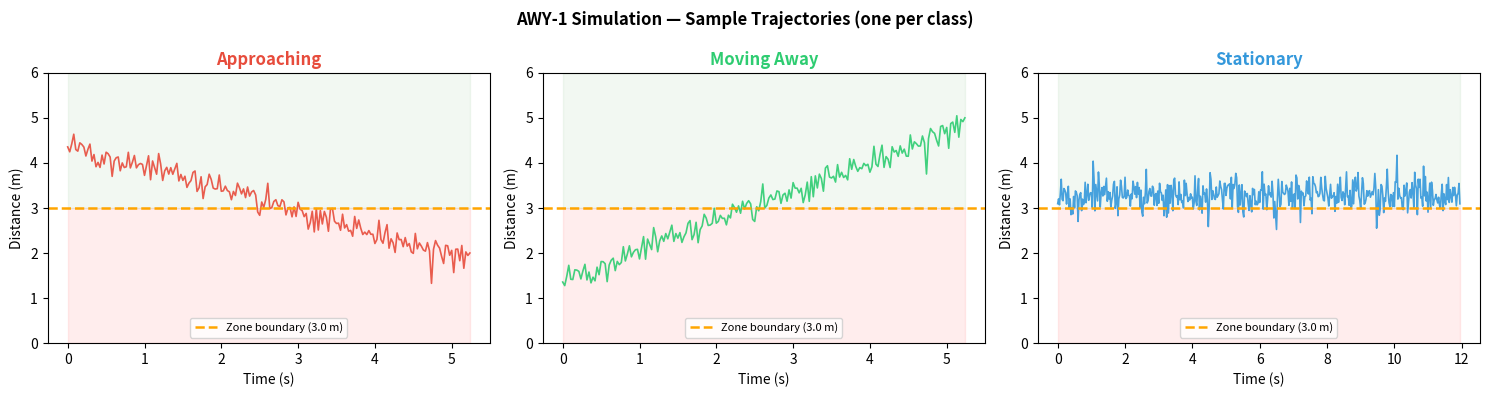

Here is the Python script that generated this plot: (Note: this script raises an exception after producing the figure.)
"""
AWY-1: Physics-Based Ultrasonic Sensor Simulation
==================================================
Generates synthetic FIUS distance trajectories as specified in the exposé:

  Moving Away  : object starts at 0.5–2 m, moves to 3–5 m at 0.3–3 m/s
  Stationary   : object fixed at 0.5–5 m with measurement noise only
  Approaching  : object starts at 3–5 m, moves to 0.5–2 m at 0.3–3 m/s

Noise model:
  • Gaussian noise ±5–8% of true distance  (realistic ultrasonic uncertainty)
  • 1–2% random spike outliers              (ultrasonic dropouts / multi-path)

Zone definition (per exposé):
  Occupied : d < 3.0 m
  Clear    : d ≥ 3.0 m

Usage (standalone test):
    python simulation.py
"""

import numpy as np


ZONE_THRESHOLD   = 3.0    # metres — zone is clear when d ≥ this value
MEAS_RATE        = 38     # Hz  (FIUS measurement repetition rate)
TIME_PER_READING = 1.0 / MEAS_RATE   # ≈ 26.3 ms per reading


LABEL_APPROACHING = 0
LABEL_AWAY        = 1
LABEL_STATIONARY  = 2



def _add_noise(d_clean: np.ndarray, rng: np.random.Generator) -> np.ndarray:
    """Add realistic sensor noise to a clean distance trajectory.

    1. Gaussian noise: std = uniform(5%, 8%) × mean distance
    2. Spike outliers: 1–2% of readings get a random large jump ±0.3–1.0 m
    """
    n         = len(d_clean)
    noise_std = rng.uniform(0.05, 0.08) * float(np.mean(d_clean))
    d         = d_clean + rng.normal(0.0, noise_std, n)

    # Spike outliers
    n_spikes = max(1, int(0.015 * n))
    idx      = rng.choice(n, n_spikes, replace=False)
    d[idx]  += rng.choice([-1, 1], n_spikes) * rng.uniform(0.3, 1.0, n_spikes)

    return np.clip(d, 0.05, 6.0)   # valid sensor range


# ── Trajectory generators ───────────────────────────────────────────────────
def generate_away(seed=None, speed=None, d_start=None, d_end=None):
    """Generate one Moving Away trajectory.

    Parameters
    ----------
    speed   : float, m/s  (default: random 0.3–2.0)
    d_start : float, m    (default: random 0.5–2.0)
    d_end   : float, m    (default: random 3.5–5.0)
    """
    rng     = np.random.default_rng(seed)
    d_start = d_start if d_start is not None else rng.uniform(0.5, 2.0)
    d_end   = d_end   if d_end   is not None else rng.uniform(3.5, 5.0)
    spd     = speed   if speed   is not None else rng.uniform(0.3, 2.0)

    n       = max(200, int((d_end - d_start) / spd * MEAS_RATE))
    d_clean = np.linspace(d_start, d_end, n)
    return _add_noise(d_clean, rng)


def generate_approaching(seed=None, speed=None, d_start=None, d_end=None):
    """Generate one Approaching trajectory."""
    rng     = np.random.default_rng(seed)
    d_start = d_start if d_start is not None else rng.uniform(3.5, 5.0)
    d_end   = d_end   if d_end   is not None else rng.uniform(0.5, 2.0)
    spd     = speed   if speed   is not None else rng.uniform(0.3, 2.0)

    n       = max(200, int((d_start - d_end) / spd * MEAS_RATE))
    d_clean = np.linspace(d_start, d_end, n)
    return _add_noise(d_clean, rng)


def generate_stationary(seed=None, d_fixed=None):
    """Generate one Stationary trajectory."""
    rng     = np.random.default_rng(seed)
    d_fixed = d_fixed if d_fixed is not None else rng.uniform(0.5, 5.0)
    n       = int(rng.integers(250, 550))
    d_clean = np.full(n, d_fixed, dtype=float)
    return _add_noise(d_clean, rng)


# ── Dataset builder ─────────────────────────────────────────────────────────
def generate_dataset(n_per_class: int = 25, seed: int = 42) -> dict:
    """Generate a balanced dataset for ML training/testing.

    Returns
    -------
    dict  {label (int) → list[ndarray]}
          Labels:  0=Approaching, 1=Away, 2=Stationary
    """
    rng   = np.random.default_rng(seed)
    seeds = rng.integers(0, 999_999, (3, n_per_class))

    return {
        LABEL_APPROACHING: [generate_approaching(seed=int(s)) for s in seeds[0]],
        LABEL_AWAY:        [generate_away(seed=int(s))        for s in seeds[1]],
        LABEL_STATIONARY:  [generate_stationary(seed=int(s))  for s in seeds[2]],
    }


# ── Standalone test ──────────────────────────────────────────────────────────
if __name__ == '__main__':
    import matplotlib
    matplotlib.use('Agg')
    import matplotlib.pyplot as plt

    fig, axes = plt.subplots(1, 3, figsize=(15, 4))
    fig.suptitle('AWY-1 Simulation — Sample Trajectories (one per class)',
                 fontweight='bold')

    for ax, (fn, label, color) in zip(axes, [
        (generate_approaching, 'Approaching', '#e74c3c'),
        (generate_away,        'Moving Away', '#2ecc71'),
        (generate_stationary,  'Stationary',  '#3498db'),
    ]):
        traj = fn(seed=7)
        t    = np.arange(len(traj)) * TIME_PER_READING
        ax.plot(t, traj, color=color, linewidth=1.2, alpha=0.9)
        ax.axhline(ZONE_THRESHOLD, color='orange', linestyle='--',
                   linewidth=1.8, label=f'Zone boundary ({ZONE_THRESHOLD} m)')
        ax.fill_between(t, 0, ZONE_THRESHOLD, alpha=0.07, color='red')
        ax.fill_between(t, ZONE_THRESHOLD, 6, alpha=0.05, color='green')
        ax.set_title(label, fontsize=12, fontweight='bold', color=color)
        ax.set_xlabel('Time (s)'); ax.set_ylabel('Distance (m)')
        ax.set_ylim(0, 6); ax.legend(fontsize=8)

    plt.tight_layout()
    plt.savefig('results/figures/00_simulation_samples.png', dpi=150, bbox_inches='tight')
    print("Saved: results/figures/00_simulation_samples.png")
